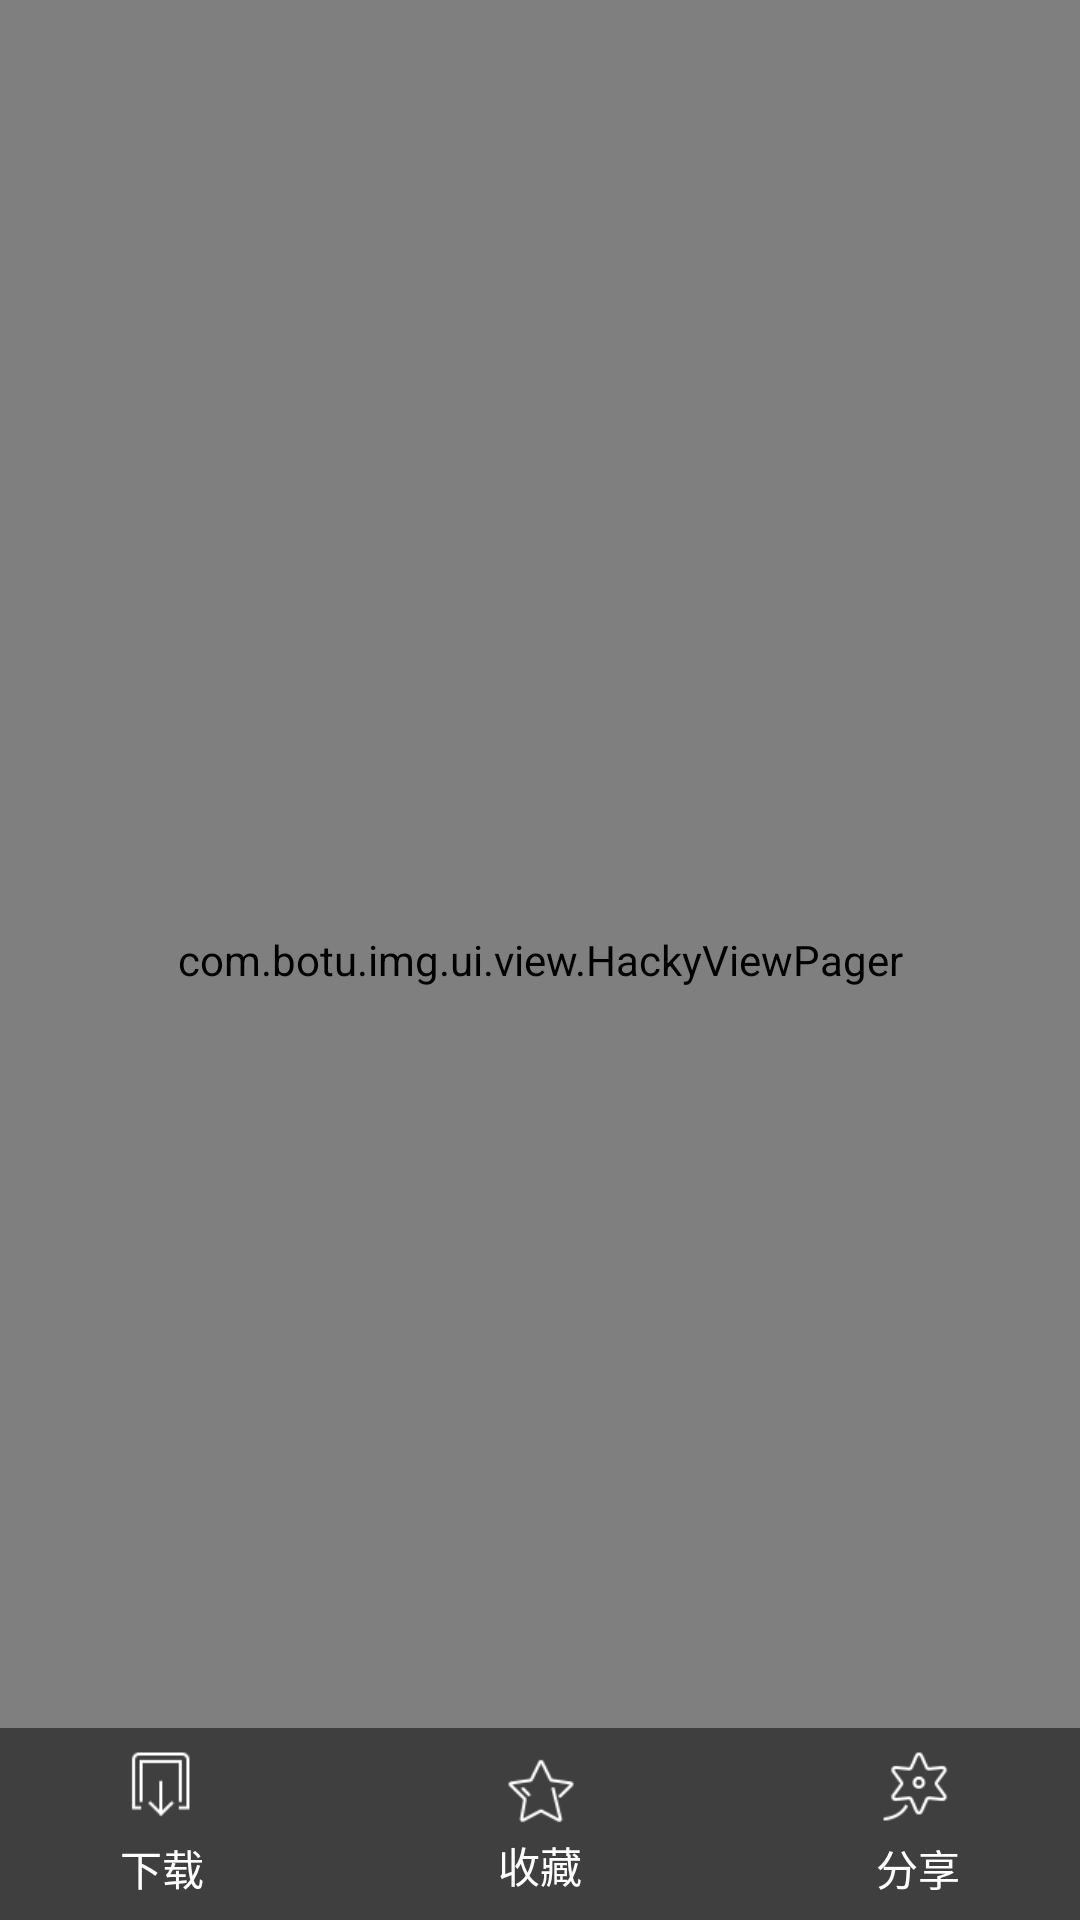

Produce the Android XML layout that renders to this screen, including the resource entries it uses.
<!-- AndroidManifest.xml: application theme AppTheme -->
<!-- res/layout/activity_preview.xml -->
<?xml version="1.0" encoding="utf-8"?>
<RelativeLayout
    xmlns:android="http://schemas.android.com/apk/res/android"
    android:id="@+id/rootView"
    android:layout_width="match_parent"
    android:layout_height="match_parent"
    android:background="@color/black"
    android:fitsSystemWindows="true">

    <com.botu.img.ui.view.HackyViewPager
        android:id="@+id/viewPager"
        android:layout_width="match_parent"
        android:layout_height="match_parent"
        android:layout_alignParentLeft="true"
        android:layout_alignParentStart="true"
        android:layout_alignParentTop="true"/>

    <RelativeLayout
        android:layout_width="match_parent"
        android:layout_height="?attr/actionBarSize"
        android:background="@android:color/transparent">

        <ImageView
            android:id="@+id/iv_image_back"
            style="@style/WrapWrap"
            android:layout_marginLeft="16dp"
            android:layout_centerVertical="true"
            android:background="@drawable/ic_menu_back"/>

        <TextView
            android:id="@+id/tv_image_title"
            style="@style/WrapWrap"
            android:textColor="@color/white"
            android:textSize="20sp"
            android:textStyle="bold"
            android:layout_centerInParent="true"/>

        <TextView
            android:id="@+id/tv_right"
            style="@style/WrapWrap"
            android:layout_alignParentRight="true"
            android:layout_centerVertical="true"
            android:layout_marginRight="@dimen/material_deisgn_padding_left_16"
            android:textColor="@color/white"
            android:textSize="14sp"/>
    </RelativeLayout>

    <RelativeLayout
        android:id="@+id/rl_tv"
        android:layout_width="match_parent"
        android:layout_height="64dp"
        android:layout_alignParentBottom="true"
        android:layout_alignParentLeft="true"
        android:layout_alignParentStart="true"
        android:background="@color/toolbar_bg">

        <TextView
            android:id="@+id/tv_download"
            style="@style/WrapWrap"
            android:layout_centerVertical="true"
            android:layout_marginLeft="40dp"
            android:drawablePadding="2dp"
            android:drawableTop="@drawable/content_download_selector"
            android:text="@string/download"
            android:textColor="@color/txt_content_selector"
            android:textSize="@dimen/sp_14"/>


        <LinearLayout
            android:id="@+id/tv_collect"
            style="@style/WrapWrap"
            android:layout_centerInParent="true"
            android:drawablePadding="2dp"
            android:gravity="center"
            android:orientation="vertical">

            <ImageView
                android:id="@+id/iv_favorite"
                style="@style/WrapWrap"
                android:background="@drawable/icon_favorite_normal"
                android:contentDescription="@string/text_day_ago"/>

            <TextView
                style="@style/WrapWrap"
                android:text="@string/favourite"
                android:textColor="@color/txt_content_selector"
                android:textSize="@dimen/sp_14"/>

        </LinearLayout>

        <TextView
            android:id="@+id/tv_share"
            style="@style/WrapWrap"
            android:layout_alignParentRight="true"
            android:layout_centerVertical="true"
            android:layout_marginRight="40dp"
            android:drawablePadding="2dp"
            android:drawableTop="@drawable/content_share_selector"
            android:text="@string/share"
            android:textColor="@color/txt_content_selector"
            android:textSize="@dimen/sp_14"/>
    </RelativeLayout>


</RelativeLayout>
<!-- resources referenced by this layout -->
<resources>
  <color name="black">#000000</color>
  <color name="toolbar_bg">#80000000</color>
  <color name="white">#ffffff</color>
  <dimen name="material_deisgn_padding_left_16">16dp</dimen>
  <!-- drawable content_download_selector (drawable) -->
  <?xml version="1.0" encoding="utf-8"?>
  <selector xmlns:android="http://schemas.android.com/apk/res/android">
      <item android:state_checkable="true" android:drawable="@drawable/icon_download_pressed"/>
      <item android:drawable="@drawable/icon_download_normal"/>
  </selector>
  <!-- drawable content_share_selector (drawable) -->
  <?xml version="1.0" encoding="utf-8"?>
  <selector xmlns:android="http://schemas.android.com/apk/res/android">
      <item android:state_checkable="true" android:drawable="@drawable/icon_share_pressed"/>
      <item android:drawable="@drawable/icon_share_normal"/>
  </selector>
  <!-- drawable icon_favorite_normal: png bitmap (drawable-xhdpi, 1946 bytes) -->
  <string name="download">下载</string>
  <string name="favourite">收藏</string>
  <string name="share">分享</string>
  <style name="WrapWrap">
          <item name="android:layout_width">wrap_content</item>
          <item name="android:layout_height">wrap_content</item>
      </style>
  <style name="AppTheme" parent="AppTheme.Base">
          <item name="colorPrimary">@color/colorPrimary</item>            
          <item name="colorPrimaryDark">@color/colorPrimaryDark</item>    
          <item name="colorAccent">@color/colorAccent</item>              
      </style>
  <!-- drawable icon_download_pressed: png bitmap (drawable-xhdpi, 1505 bytes) -->
  <!-- drawable icon_download_normal: png bitmap (drawable-xhdpi, 1469 bytes) -->
  <!-- drawable icon_share_pressed: png bitmap (drawable-xhdpi, 2303 bytes) -->
  <!-- drawable icon_share_normal: png bitmap (drawable-xhdpi, 2154 bytes) -->
  <style name="AppTheme.Base" parent="Theme.AppCompat.Light">
          <item name="windowActionBar">false</item>
          <item name="windowNoTitle">true</item>
      </style>
  <color name="colorPrimary">#7ea5ff</color>
  <!-- not gathered from this repository: default colours our renderer supplied (Android Studio template values) -->
  <color name="colorPrimaryDark">#FF3700B3</color>
  <color name="colorAccent">#FF03DAC5</color>
</resources>
